Photos from the image-classification dataset "car orientation data" in the GitHub repository MiguelCan13/TAMU-HACK-2026. Its 2 classes are: left, right.

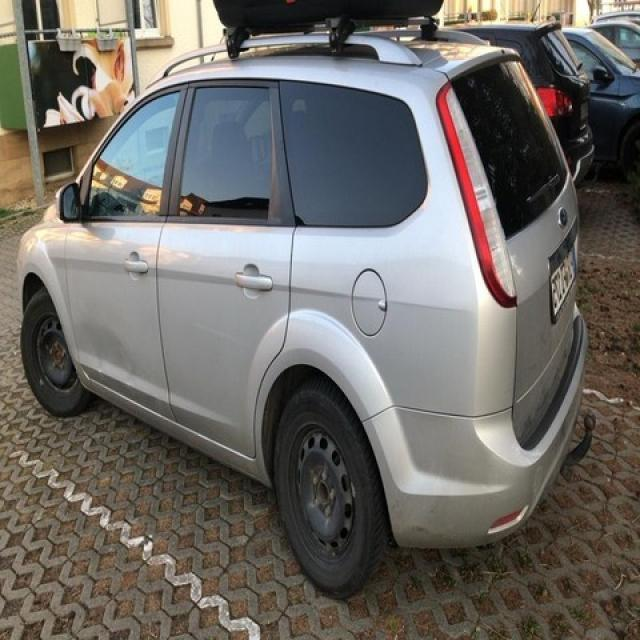
Label: left

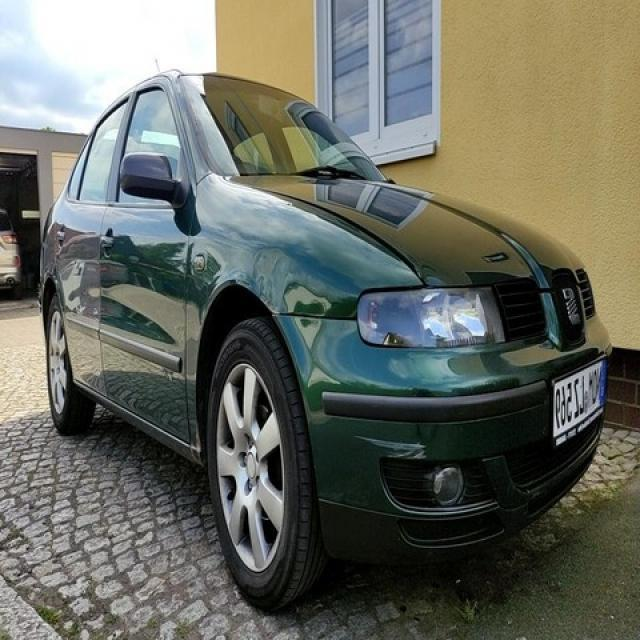
Label: right

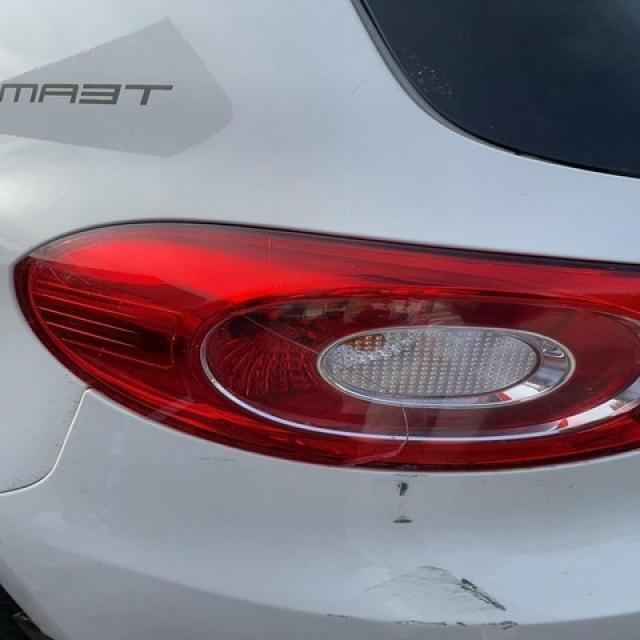
Label: left

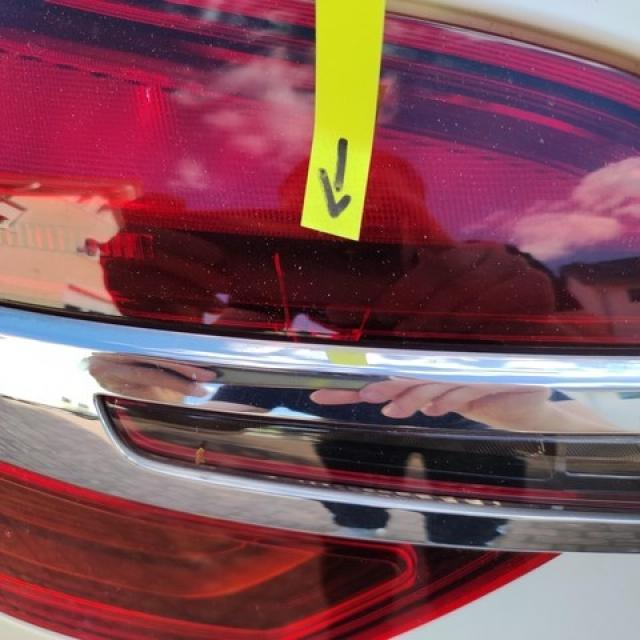
Label: left

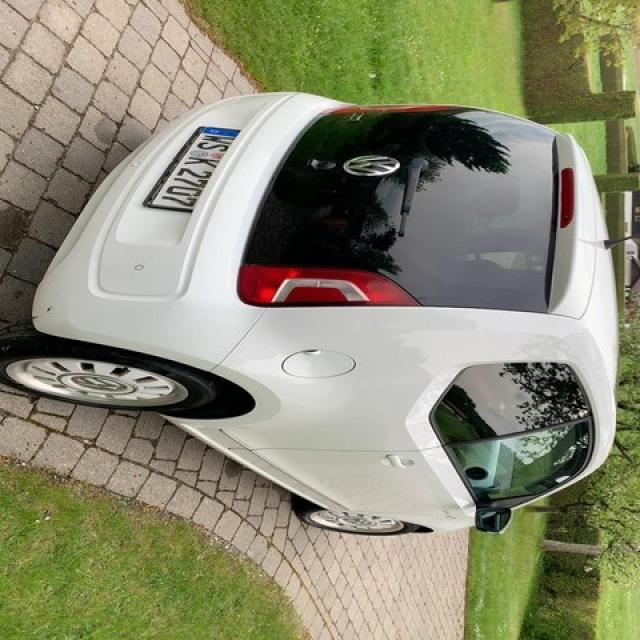
Label: right

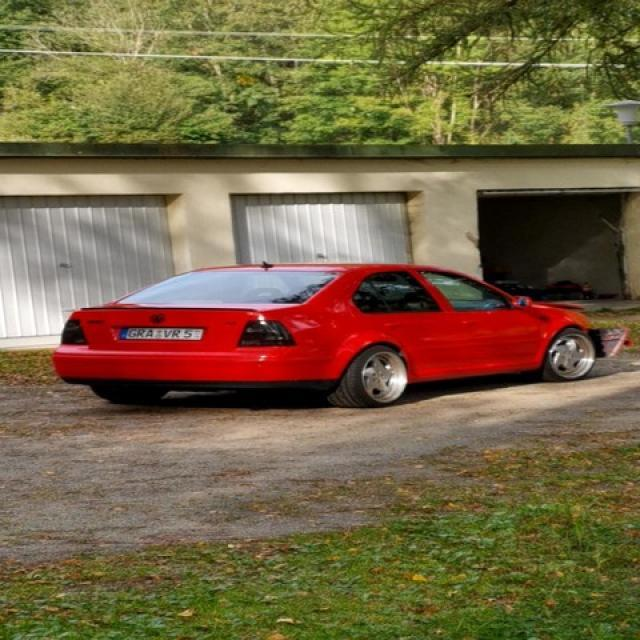
Label: right
